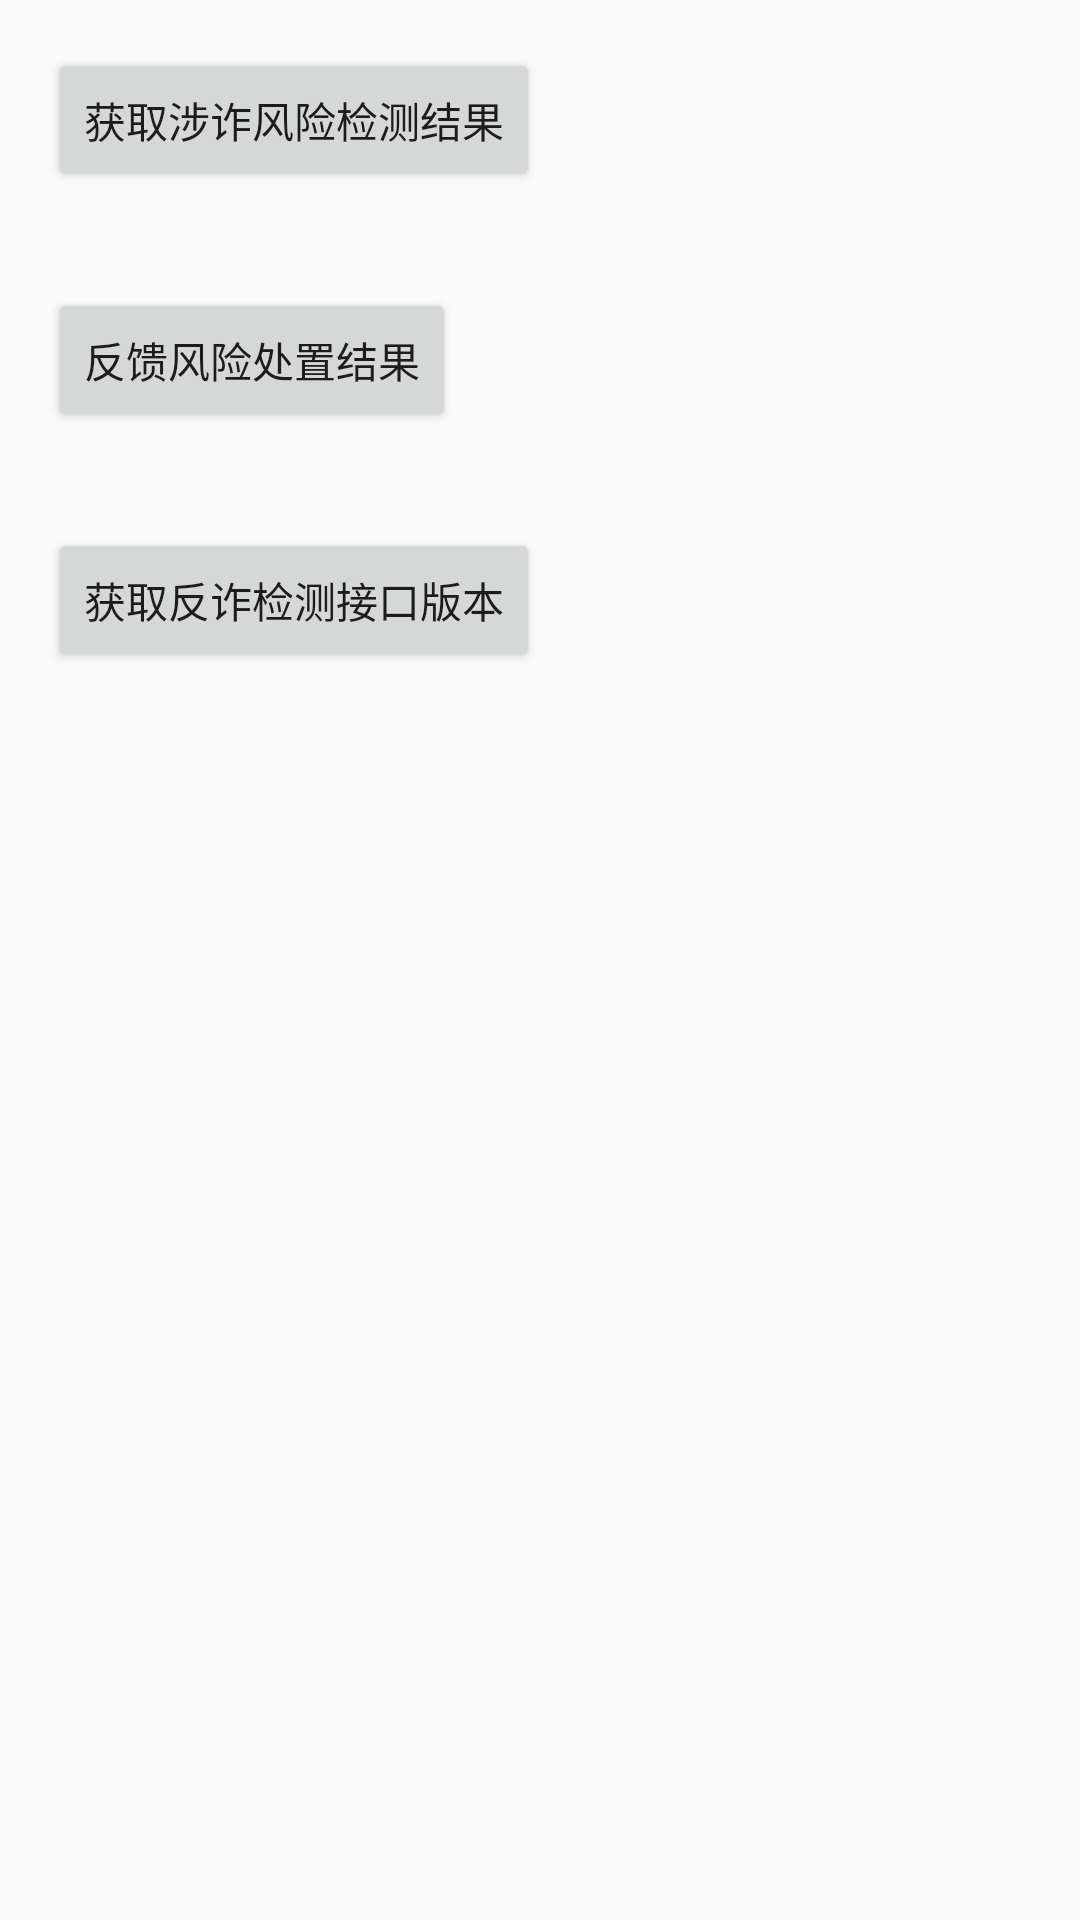

Write the Android layout XML for this screen, with the resource values it uses.
<!-- AndroidManifest.xml: application theme Theme.MainAcitivity -->
<!-- res/layout/fraud_detect.xml -->
<?xml version="1.0" encoding="utf-8"?>
<LinearLayout xmlns:android="http://schemas.android.com/apk/res/android"
    android:layout_width="match_parent"
    android:layout_height="match_parent"
    android:orientation="vertical">

    <Button
        android:id="@+id/btn_check_fraud"
        android:layout_width="wrap_content"
        android:layout_height="wrap_content"
        android:layout_margin="16dp"
        android:text="获取涉诈风险检测结果" />

    <Button
        android:id="@+id/btn_feedback"
        android:layout_width="wrap_content"
        android:layout_height="wrap_content"
        android:layout_margin="16dp"
        android:text="反馈风险处置结果" />

    <Button
        android:id="@+id/btn_get_api_tag"
        android:layout_width="wrap_content"
        android:layout_height="wrap_content"
        android:layout_margin="16dp"
        android:text="获取反诈检测接口版本" />

</LinearLayout>
<!-- resources referenced by this layout -->
<resources>
  <style name="Theme.MainAcitivity" parent="android:Theme.Material.Light.NoActionBar" />
</resources>
